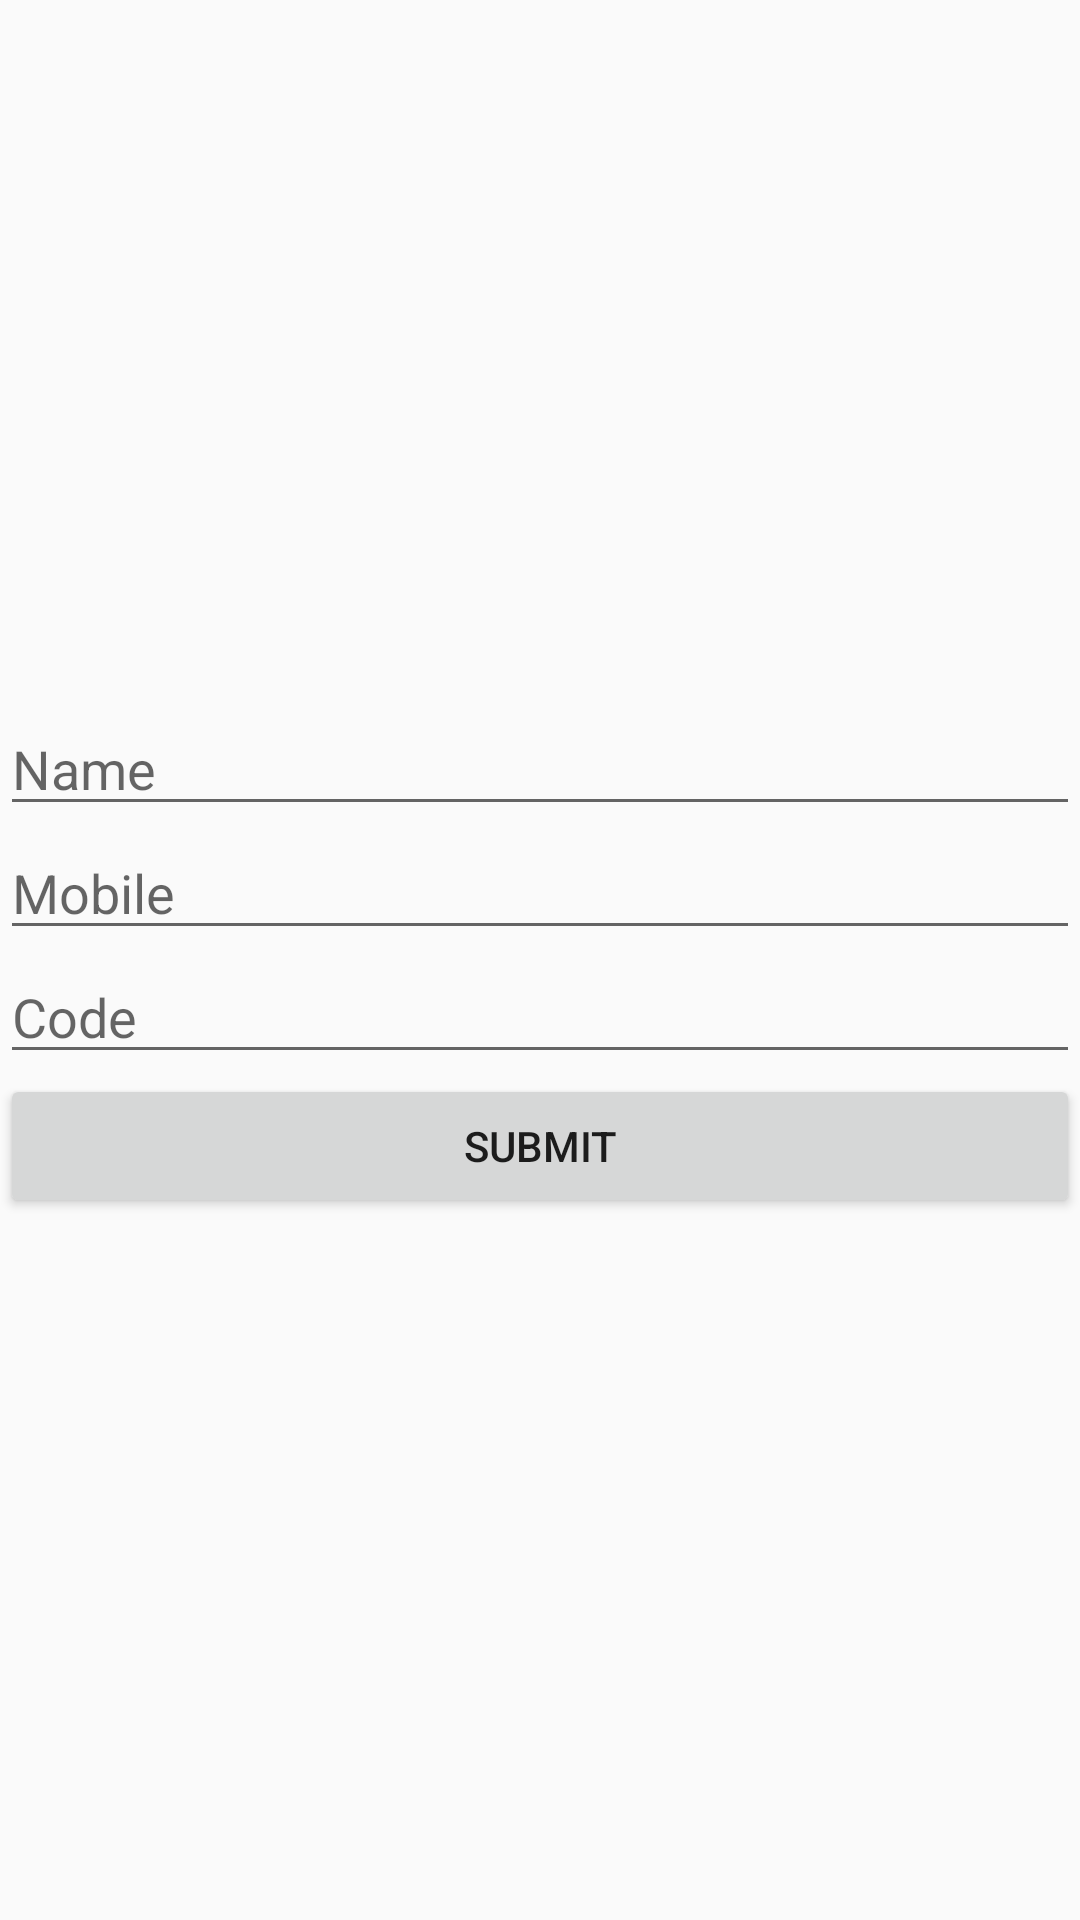

The Android layout XML behind this screen, and the referenced resources:
<!-- AndroidManifest.xml: application theme AppTheme -->
<!-- res/layout/activity_profile.xml -->
<?xml version="1.0" encoding="utf-8"?>
<LinearLayout xmlns:android="http://schemas.android.com/apk/res/android"
    xmlns:app="http://schemas.android.com/apk/res-auto"
    xmlns:tools="http://schemas.android.com/tools"
    android:layout_width="match_parent"
    android:layout_height="match_parent"
    android:layout_margin="20dp"
    tools:context="org.shoutme.status.ProfileActivity"
    android:orientation="vertical">

    <LinearLayout
        android:layout_width="match_parent"
        android:layout_height="match_parent"
        android:gravity="center_vertical"
        android:orientation="vertical">
    <EditText
        android:layout_width="match_parent"
        android:layout_height="wrap_content"
        android:hint="Name"
        android:id="@+id/name"/>
    <EditText
        android:layout_width="match_parent"
        android:layout_height="wrap_content"
        android:hint="Mobile"
        android:id="@+id/mobileno"/>
    <EditText
        android:layout_width="match_parent"
        android:layout_height="wrap_content"
        android:hint="Code"
        android:id="@+id/code"/>
<Button
    android:layout_width="match_parent"
    android:layout_height="wrap_content"
    android:id="@+id/submit"
    android:text="Submit"/>


    </LinearLayout>
</LinearLayout>
<!-- resources referenced by this layout -->
<resources>
  <style name="AppTheme" parent="Theme.AppCompat.Light.NoActionBar">
          
          <item name="colorPrimary">@color/colorPrimary</item>
          <item name="colorPrimaryDark">@color/colorPrimaryDark</item>
          <item name="colorAccent">@color/colorAccent</item>
      </style>
  <color name="colorPrimary">#09314b</color>
  <color name="colorPrimaryDark">#082c43</color>
  <color name="colorAccent">#1acade</color>
</resources>
